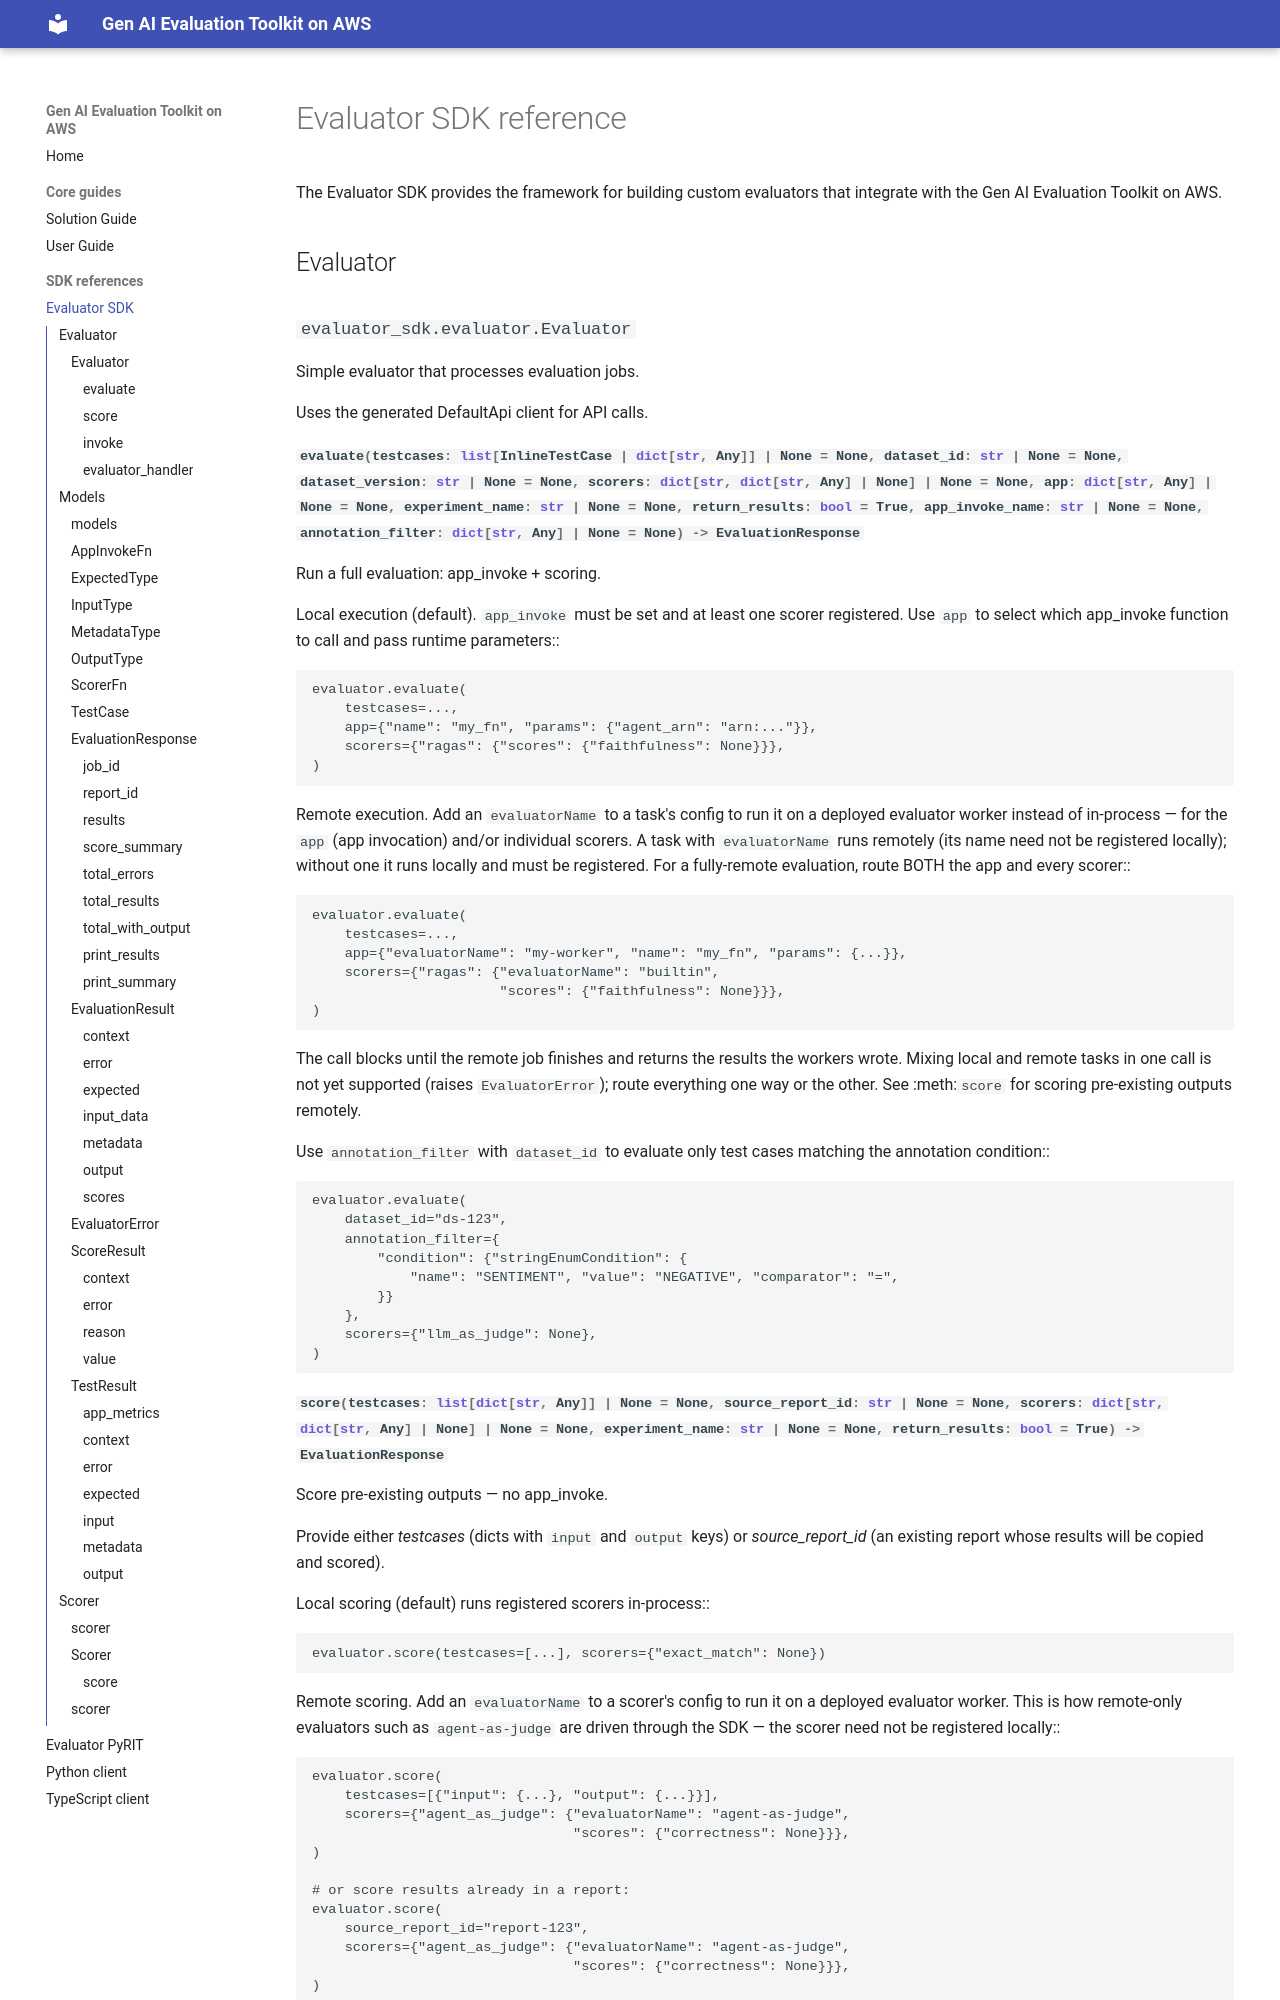

repository: awslabs/gen-ai-evaluation-toolkit-on-aws · page: sdk/evaluator-sdk/index.html · generator: mkdocs

<!-- Auto-generated API reference using mkdocstrings: https://mkdocstrings.github.io/python/ -->

# Evaluator SDK reference

The Evaluator SDK provides the framework for building custom evaluators that integrate with the Gen AI Evaluation Toolkit on AWS.
